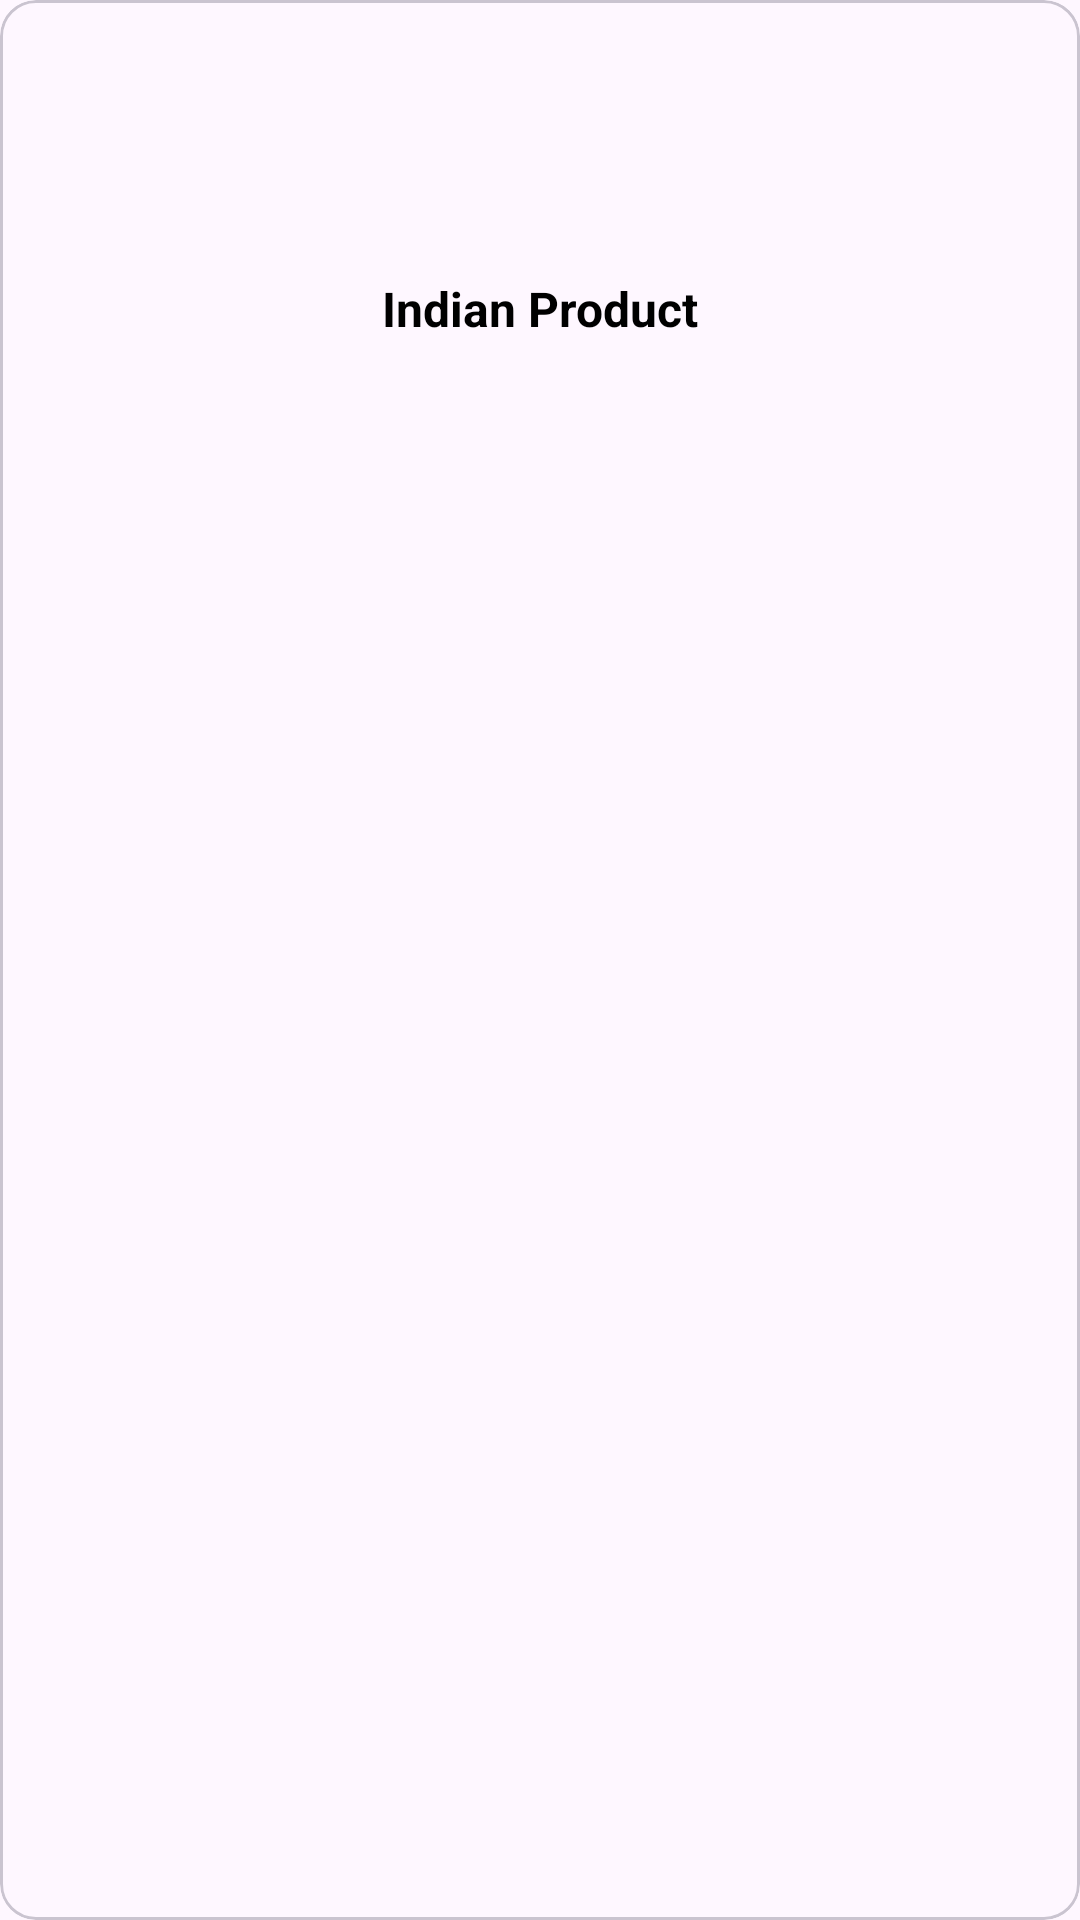

Reconstruct the res/layout file that produces this screen, plus the resources it refers to.
<!-- AndroidManifest.xml: application theme Theme.Bikolpo -->
<!-- res/layout/brands_item_layout.xml -->
<?xml version="1.0" encoding="utf-8"?>
<com.google.android.material.card.MaterialCardView xmlns:android="http://schemas.android.com/apk/res/android"
    xmlns:app="http://schemas.android.com/apk/res-auto"
    xmlns:tools="http://schemas.android.com/tools"
    android:layout_width="158dp"
    android:layout_height="132dp"
    android:layout_margin="8dp">

    <androidx.constraintlayout.widget.ConstraintLayout
        android:layout_width="match_parent"
        android:layout_height="match_parent">

        <com.google.android.material.imageview.ShapeableImageView
            android:id="@+id/iv_brandImage"
            android:layout_width="104dp"
            android:layout_height="76dp"
            android:scaleType="centerCrop"
            android:layout_marginTop="12dp"
            tools:srcCompat="@tools:sample/backgrounds/scenic"
            app:shapeAppearance="@style/CircleImageView"
            app:layout_constraintStart_toStartOf="parent"
            app:layout_constraintEnd_toEndOf="parent"
            app:layout_constraintTop_toTopOf="parent"/>

        <TextView
            android:id="@+id/tv_brand_name"
            android:layout_width="wrap_content"
            android:layout_height="wrap_content"
            android:text="@string/indian_product"
            android:textSize="16sp"
            android:textStyle="bold"
            android:textColor="@color/black"
            android:layout_marginTop="4dp"
            app:layout_constraintTop_toBottomOf="@id/iv_brandImage"
            app:layout_constraintStart_toStartOf="@id/iv_brandImage"
            app:layout_constraintEnd_toEndOf="@id/iv_brandImage"
            android:textAlignment="center"/>

    </androidx.constraintlayout.widget.ConstraintLayout>

</com.google.android.material.card.MaterialCardView>
<!-- resources referenced by this layout -->
<resources>
  <color name="black">#FF000000</color>
  <string name="indian_product">Indian Product</string>
  <style name="CircleImageView">
          <item name="cornerFamily">rounded</item>
          <item name="cornerSize">12dp</item>
      </style>
  <style name="Theme.Bikolpo" parent="Base.Theme.Bikolpo" />
  <style name="Base.Theme.Bikolpo" parent="Theme.Material3.DayNight">
          
          
      </style>
</resources>
